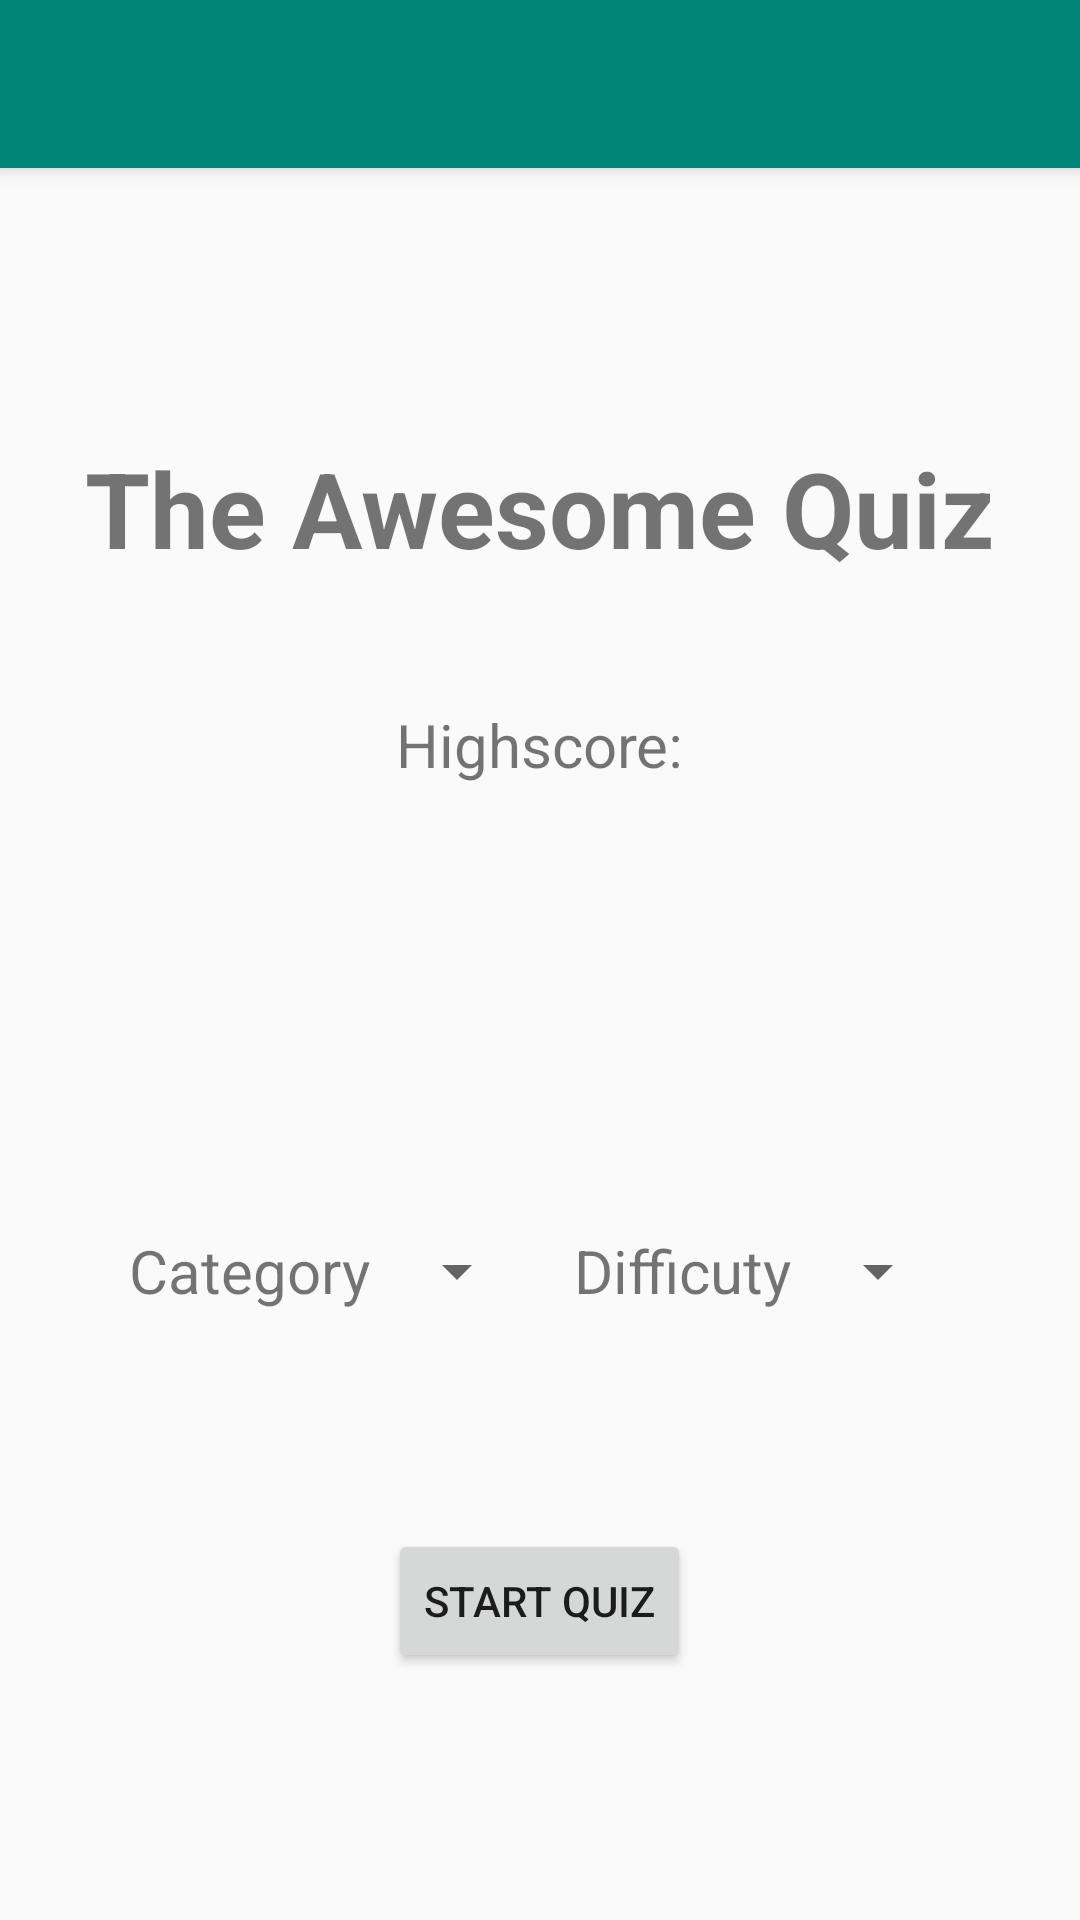

Here is an Android app screen rendered from its layout file. Give the layout XML and the strings, colors and styles it references.
<!-- AndroidManifest.xml: activity theme AppTheme.NoActionBar -->
<!-- res/layout/activity_main.xml -->
<?xml version="1.0" encoding="utf-8"?>
<androidx.coordinatorlayout.widget.CoordinatorLayout
    xmlns:android="http://schemas.android.com/apk/res/android"
    xmlns:tools="http://schemas.android.com/tools"
    android:layout_width="match_parent"
    android:layout_height="match_parent"
    tools:context=".MainActivity">

    <com.google.android.material.appbar.AppBarLayout
        android:layout_width="match_parent"
        android:layout_height="wrap_content">

        <androidx.appcompat.widget.Toolbar
            android:id="@+id/toolbar"
            android:layout_width="match_parent"
            android:layout_height="?attr/actionBarSize"
            android:background="?attr/colorPrimary" />

    </com.google.android.material.appbar.AppBarLayout>


    <RelativeLayout
        android:layout_width="match_parent"
        android:layout_height="match_parent"
        android:padding="16dp"
        tools:context="info.androidhive.settings.MainActivity"
        tools:showIn="@layout/activity_main">

        <LinearLayout
            android:layout_width="match_parent"
            android:layout_height="wrap_content"
            android:layout_marginTop="100dp"
            android:gravity="center_horizontal"
            android:orientation="vertical">



            <TextView
                android:layout_width="wrap_content"
                android:layout_height="wrap_content"
                android:layout_centerHorizontal="true"
                android:layout_marginTop="30dp"
                android:layout_marginBottom="42dp"
                android:text="The Awesome Quiz"
                android:textSize="35sp"
                android:textStyle="bold" />



        <LinearLayout
            android:layout_width="match_parent"
            android:layout_height="wrap_content"
            android:orientation="horizontal"
            android:layout_marginBottom="132dp"
            android:gravity="center_horizontal|center_vertical">

            <TextView
                android:layout_width="wrap_content"
                android:layout_height="wrap_content"
                android:layout_centerHorizontal="true"
                android:text="Highscore:"
                android:textSize="20sp" />

            <TextView
                android:id="@+id/text_view_highscore"
                android:layout_width="wrap_content"
                android:layout_height="wrap_content"
                android:layout_centerHorizontal="true"
                android:textSize="20sp" />

        </LinearLayout>

            <LinearLayout
                android:layout_width="match_parent"
                android:layout_height="60dp"
                android:orientation="horizontal"
                android:gravity="center_horizontal|center_vertical">

                <TextView
                    android:layout_width="wrap_content"
                    android:layout_height="wrap_content"
                    android:layout_centerHorizontal="true"
                    android:text="@string/category"
                    android:textSize="20sp" />


                <Spinner
                    android:id="@+id/spinner_category"
                    android:layout_width="wrap_content"
                    android:layout_height="wrap_content"
                    android:layout_alignStart="@+id/button_start_quiz"
                    android:layout_marginLeft="5dp"/>

                <TextView
                    android:layout_width="wrap_content"
                    android:layout_height="wrap_content"
                    android:layout_centerHorizontal="true"
                    android:text="@string/difficuty"
                    android:textSize="20sp"
                    android:layout_marginLeft="15dp" />

                <Spinner
                    android:id="@+id/spinner_difficulty"
                    android:layout_width="wrap_content"
                    android:layout_height="wrap_content"
                    android:layout_alignStart="@+id/button_start_quiz"
                    android:layout_marginLeft="5dp" />
            </LinearLayout>




            <Button
                android:id="@+id/button_start_quiz"
                android:layout_marginTop="56dp"
                android:layout_width="wrap_content"
                android:layout_height="wrap_content"
                android:layout_centerInParent="true"
                android:text="Start Quiz" />
        </LinearLayout>
    </RelativeLayout>


</androidx.coordinatorlayout.widget.CoordinatorLayout>
<!-- resources referenced by this layout -->
<resources>
  <string name="category">Category</string>
  <string name="difficuty">Difficuty</string>
  <style name="AppTheme.NoActionBar">
          <item name="windowActionBar">false</item>
          <item name="windowNoTitle">true</item>
      </style>
</resources>
